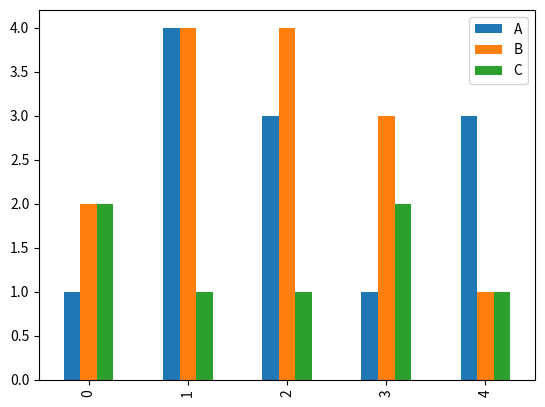

This figure's Python source:
# Copyright (c) Alibaba, Inc. and its affiliates.

import pandas as pd
import matplotlib.pyplot as plt
import numpy as np


class GenerateReport:

    def __init__(self, df=None):
        self._df = df

    def gen_mock_chart(self):
        data = pd.DataFrame(np.random.randint(1, 5, size=(5, 3)), columns=list('ABC'))
        plt.figure()
        data.plot(kind='bar')
        plt.show()

    def gen_report(self):
        ...


if __name__ == '__main__':
    report = GenerateReport()
    report.gen_mock_chart()
